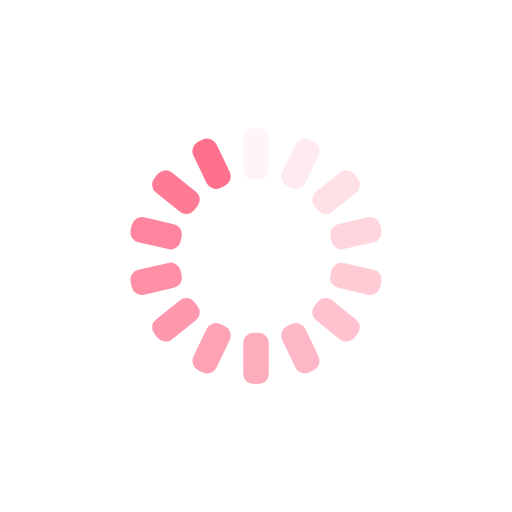
t = 0.00 s
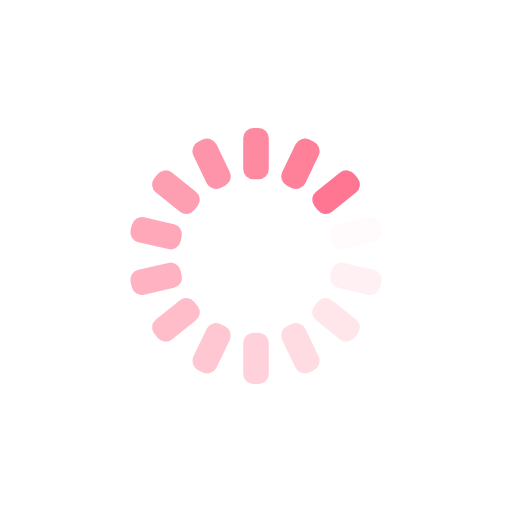
t = 0.39 s
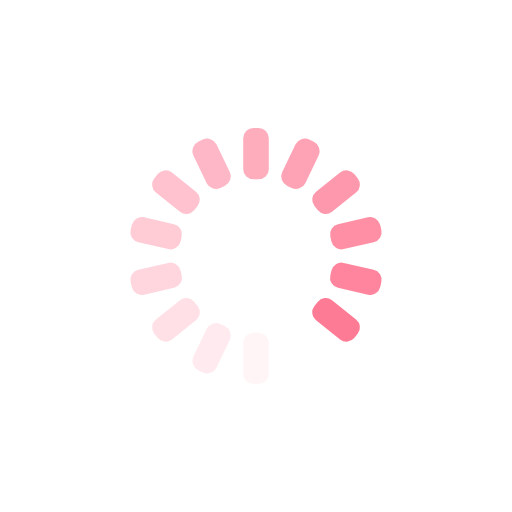
t = 0.78 s
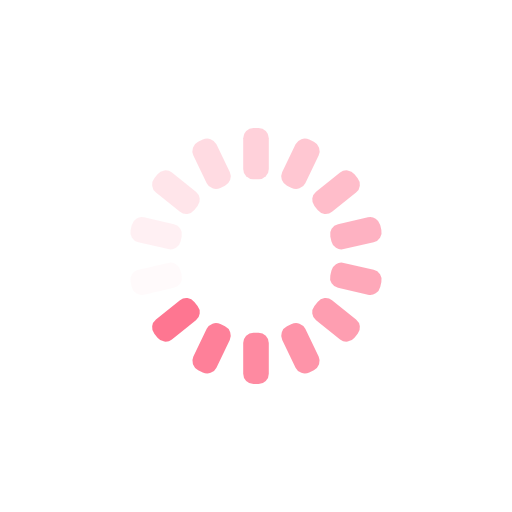
t = 1.17 s

The animated SVG that drew these frames (rendered in a browser with its animation timeline set to each time). Animation: 14 SMIL elements (animate=14); one cycle of 1.56 s, repeats indefinitely.

<?xml version="1.0" encoding="utf-8"?>
<svg xmlns="http://www.w3.org/2000/svg" xmlns:xlink="http://www.w3.org/1999/xlink" style="margin: auto; background: none; display: block; shape-rendering: auto;" width="215px" height="215px" viewBox="0 0 100 100" preserveAspectRatio="xMidYMid">
<g transform="rotate(0 50 50)">
  <rect x="47.5" y="25" rx="2" ry="2" width="5" height="10" fill="#fe718d">
    <animate attributeName="opacity" values="1;0" keyTimes="0;1" dur="1.5625s" begin="-1.450892857142857s" repeatCount="indefinite"></animate>
  </rect>
</g><g transform="rotate(25.714285714285715 50 50)">
  <rect x="47.5" y="25" rx="2" ry="2" width="5" height="10" fill="#fe718d">
    <animate attributeName="opacity" values="1;0" keyTimes="0;1" dur="1.5625s" begin="-1.3392857142857142s" repeatCount="indefinite"></animate>
  </rect>
</g><g transform="rotate(51.42857142857143 50 50)">
  <rect x="47.5" y="25" rx="2" ry="2" width="5" height="10" fill="#fe718d">
    <animate attributeName="opacity" values="1;0" keyTimes="0;1" dur="1.5625s" begin="-1.2276785714285714s" repeatCount="indefinite"></animate>
  </rect>
</g><g transform="rotate(77.14285714285714 50 50)">
  <rect x="47.5" y="25" rx="2" ry="2" width="5" height="10" fill="#fe718d">
    <animate attributeName="opacity" values="1;0" keyTimes="0;1" dur="1.5625s" begin="-1.1160714285714284s" repeatCount="indefinite"></animate>
  </rect>
</g><g transform="rotate(102.85714285714286 50 50)">
  <rect x="47.5" y="25" rx="2" ry="2" width="5" height="10" fill="#fe718d">
    <animate attributeName="opacity" values="1;0" keyTimes="0;1" dur="1.5625s" begin="-1.0044642857142856s" repeatCount="indefinite"></animate>
  </rect>
</g><g transform="rotate(128.57142857142858 50 50)">
  <rect x="47.5" y="25" rx="2" ry="2" width="5" height="10" fill="#fe718d">
    <animate attributeName="opacity" values="1;0" keyTimes="0;1" dur="1.5625s" begin="-0.8928571428571428s" repeatCount="indefinite"></animate>
  </rect>
</g><g transform="rotate(154.28571428571428 50 50)">
  <rect x="47.5" y="25" rx="2" ry="2" width="5" height="10" fill="#fe718d">
    <animate attributeName="opacity" values="1;0" keyTimes="0;1" dur="1.5625s" begin="-0.7812499999999999s" repeatCount="indefinite"></animate>
  </rect>
</g><g transform="rotate(180 50 50)">
  <rect x="47.5" y="25" rx="2" ry="2" width="5" height="10" fill="#fe718d">
    <animate attributeName="opacity" values="1;0" keyTimes="0;1" dur="1.5625s" begin="-0.6696428571428571s" repeatCount="indefinite"></animate>
  </rect>
</g><g transform="rotate(205.71428571428572 50 50)">
  <rect x="47.5" y="25" rx="2" ry="2" width="5" height="10" fill="#fe718d">
    <animate attributeName="opacity" values="1;0" keyTimes="0;1" dur="1.5625s" begin="-0.5580357142857142s" repeatCount="indefinite"></animate>
  </rect>
</g><g transform="rotate(231.42857142857142 50 50)">
  <rect x="47.5" y="25" rx="2" ry="2" width="5" height="10" fill="#fe718d">
    <animate attributeName="opacity" values="1;0" keyTimes="0;1" dur="1.5625s" begin="-0.4464285714285714s" repeatCount="indefinite"></animate>
  </rect>
</g><g transform="rotate(257.14285714285717 50 50)">
  <rect x="47.5" y="25" rx="2" ry="2" width="5" height="10" fill="#fe718d">
    <animate attributeName="opacity" values="1;0" keyTimes="0;1" dur="1.5625s" begin="-0.33482142857142855s" repeatCount="indefinite"></animate>
  </rect>
</g><g transform="rotate(282.85714285714283 50 50)">
  <rect x="47.5" y="25" rx="2" ry="2" width="5" height="10" fill="#fe718d">
    <animate attributeName="opacity" values="1;0" keyTimes="0;1" dur="1.5625s" begin="-0.2232142857142857s" repeatCount="indefinite"></animate>
  </rect>
</g><g transform="rotate(308.57142857142856 50 50)">
  <rect x="47.5" y="25" rx="2" ry="2" width="5" height="10" fill="#fe718d">
    <animate attributeName="opacity" values="1;0" keyTimes="0;1" dur="1.5625s" begin="-0.11160714285714285s" repeatCount="indefinite"></animate>
  </rect>
</g><g transform="rotate(334.2857142857143 50 50)">
  <rect x="47.5" y="25" rx="2" ry="2" width="5" height="10" fill="#fe718d">
    <animate attributeName="opacity" values="1;0" keyTimes="0;1" dur="1.5625s" begin="0s" repeatCount="indefinite"></animate>
  </rect>
</g>
<!-- [ldio] generated by https://loading.io/ --></svg>
